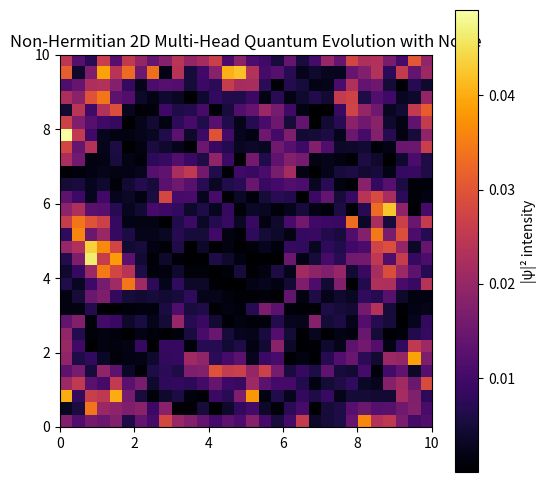

This figure's Python source:
import numpy as np
import matplotlib.pyplot as plt

# 参数定义
L = 10
N = 30
dx = L / N
x = np.linspace(0, L, N)
y = np.linspace(0, L, N)
X, Y = np.meshgrid(x, y, indexing='ij')

dt = 0.005
steps = 4500  # 超长演化循环

# 2D 高斯波包生成函数
def gaussian_2d(x0, y0, sigma=0.4, amp=4.0):
    return amp * np.exp(-0.5 * (((X - x0)/sigma)**2 + ((Y - y0)/sigma)**2))

# 动态外势函数
def phi_res_2d(t, omega=2*np.pi/15, amp=3.0):
    return amp * np.cos(omega * t) * np.exp(-((X - 5)**2 + (Y - 5)**2)/5)

# 计算光滑的gamma耗散函数，控制异常点激活
def smooth_gamma(psi, threshold=1.0, slope=6.0, base=5.0):
    grad_x = np.gradient(np.abs(psi), dx, axis=0)
    grad_y = np.gradient(np.abs(psi), dx, axis=1)
    grad_mag = np.sqrt(grad_x**2 + grad_y**2)
    gamma = base / (1 + np.exp(-slope * (grad_mag - threshold)))
    return gamma

# 非线性反馈项 (类似自相互作用)
def nonlinear_feedback(psi, coeff=0.3):
    return coeff * np.abs(psi)**2 * psi

# 符号集及带分割设置
symbols = [0,1,2,3]
tape_size = 9
cell_size = N // tape_size

# 读取某单元符号函数，取最大能量符号
def read_symbol(psi, pos):
    x_idx, y_idx = pos
    xs = slice(x_idx*cell_size, (x_idx+1)*cell_size)
    ys = slice(y_idx*cell_size, (y_idx+1)*cell_size)
    intensities = [np.sum(np.abs(psi[xs, ys])**2)*s for s in symbols]
    return symbols[np.argmax(intensities)]

# 读取邻居符号，取最大
def get_neighbor_symbol(psi, pos):
    x,y = pos
    neighbors = []
    for dx_ in [-1,0,1]:
        for dy_ in [-1,0,1]:
            if dx_ == 0 and dy_ == 0:
                continue
            nx, ny = x+dx_, y+dy_
            if 0 <= nx < tape_size and 0 <= ny < tape_size:
                neighbors.append(read_symbol(psi, [nx, ny]))
    return max(neighbors) if neighbors else 0

# 写符号函数，写时衰减原符号，加入新符号波包
def write_symbol(psi, pos, val):
    x_idx, y_idx = pos
    xs = slice(x_idx*cell_size, (x_idx+1)*cell_size)
    ys = slice(y_idx*cell_size, (y_idx+1)*cell_size)
    psi[xs, ys] *= 0.3
    if val != 0:
        psi += gaussian_2d((x_idx+0.5)*cell_size, (y_idx+0.5)*cell_size, sigma=cell_size/4, amp=3.5*val)
    return psi

# 噪声函数，模拟系统扰动
def add_noise(psi, noise_level=0.005):
    noise = (np.random.randn(*psi.shape) + 1j*np.random.randn(*psi.shape)) * noise_level
    return psi + noise

# 多头初始设置
heads = [
    {'pos':[2,3], 'state':0},
    {'pos':[7,6], 'state':1},
]

num_states = 6
state_counters = [0]*len(heads)
max_stay = 50

# 复杂跳转规则 (state, symbol, neighbor_symbol) -> (new_state, write_symbol, dx_move, dy_move)
transition = {
    (0,0,0):(1,1,1,0),
    (0,1,0):(2,2,0,1),
    (1,1,1):(3,0,-1,0),
    (2,2,2):(4,3,0,-1),
    (3,2,3):(5,1,-1,1),
    (4,3,0):(0,3,1,-1),
    (5,1,2):(1,2,1,1),
    (1,0,0):(1,0,1,0),
    (2,0,0):(2,0,0,1),
    (3,0,1):(4,1,0,1),
    (4,1,2):(5,0,-1,0),
    (5,2,3):(0,3,1,-1),
}

# 初始化psi，随机符号分布
psi = np.zeros((N,N), dtype=np.complex128)
for i in range(tape_size):
    for j in range(tape_size):
        sym = np.random.choice(symbols)
        if sym!=0:
            psi += gaussian_2d((i+0.5)*cell_size, (j+0.5)*cell_size, sigma=cell_size/4, amp=4.0*sym)

# 主演化循环
for step in range(steps):
    laplacian = (
        np.roll(psi,1,axis=0)+np.roll(psi,-1,axis=0)+
        np.roll(psi,1,axis=1)+np.roll(psi,-1,axis=1)-
        4*psi
    )/dx**2
    phi = phi_res_2d(step*dt)
    gamma = smooth_gamma(psi)
    nonlin = nonlinear_feedback(psi)
    noise_level = 0.005 if step > 400 else 0.0
    psi = add_noise(psi, noise_level)
    dpsi_dt = -1j*(-0.5*laplacian + phi*psi + nonlin) - gamma*psi
    psi += dpsi_dt*dt
    norm = np.sqrt(np.sum(np.abs(psi)**2)*dx**2)
    if norm > 1e-10:
        psi /= norm

    # 多头动态跳转逻辑，每60步执行一次
    if step % 60 == 0:
        for i, head in enumerate(heads):
            pos = head['pos']
            state = head['state']
            sym = read_symbol(psi, pos)
            nbsym = get_neighbor_symbol(psi, pos)
            key = (state, sym, nbsym)
            if key in transition:
                new_state, write_sym, dx_move, dy_move = transition[key]
                state_counters[i] += 1
                if state_counters[i] > max_stay:
                    new_state = (new_state + 1) % num_states
                    state_counters[i] = 0
                psi = write_symbol(psi, pos, write_sym)
                new_x = np.clip(pos[0] + dx_move, 0, tape_size - 1)
                new_y = np.clip(pos[1] + dy_move, 0, tape_size - 1)
                head['pos'] = [new_x, new_y]
                head['state'] = new_state

    if step % 100 == 0:
        print(f"Step {step}, Norm: {norm:.4f}, Heads:")
        for i, head in enumerate(heads):
            print(f"  Head {i}: State={head['state']}, Pos={head['pos']}, Max gamma={np.max(gamma):.3f}")

# 演化结果可视化
plt.figure(figsize=(6,6))
plt.imshow(np.abs(psi)**2, extent=[0,L,0,L], origin='lower', cmap='inferno')
plt.colorbar(label='|ψ|² intensity')
plt.title('Non-Hermitian 2D Multi-Head Quantum Evolution with Noise')
plt.show()
